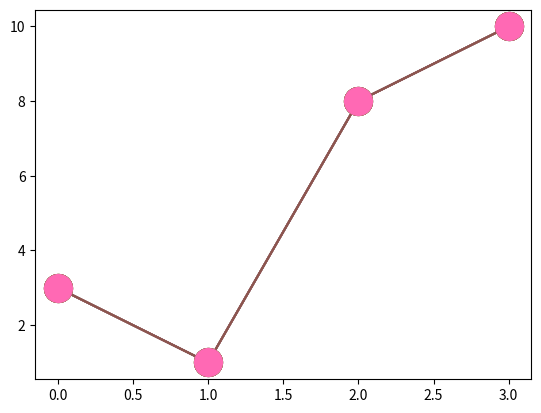

Python code for this plot:
# import matplotlib.pyplot as plt
# import numpy as np

# ypoints = np.array([3, 8, 1, 10])

# plt.plot(ypoints, marker = 'o')
# plt.show()



# import matplotlib.pyplot as plt
# import numpy as np

# ypoints = np.array([3, 8, 1, 10])

# plt.plot(ypoints, marker = '*')
# plt.show()



# import matplotlib.pyplot as plt
# import numpy as np

# ypoints = np.array([3, 8, 1, 10])

# plt.plot(ypoints, marker = 'P')
# plt.show()



# import matplotlib.pyplot as plt
# import numpy as np

# ypoints = np.array([3, 1, 8, 10])

# plt.plot(ypoints, marker = 'X')
# plt.show()



# import matplotlib.pyplot as plt
# import numpy as np

# ypoints = np.array([3, 1, 8, 10])

# plt.plot(ypoints, marker = 's')
# plt.show()




# import matplotlib.pyplot as plt
# import numpy as np

# ypoints = np.array([3, 1, 8, 10])

# plt.plot(ypoints, marker = 'D')
# plt.show()



# # format string fmt


# import matplotlib.pyplot as plt
# import numpy as np

# ypoints = np.array([3, 1, 8, 10])

# plt.plot(ypoints, marker = 'o:r')
# plt.show()



# import matplotlib.pyplot as plt
# import numpy as np

# ypoints = np.array([3, 1, 8, 10])

# plt.plot(ypoints, marker = '-')
# plt.show()



# import matplotlib.pyplot as plt
# import numpy as np

# ypoints = np.array([3, 1, 8, 10])

# plt.plot(ypoints, marker = '--')
# plt.show()



# marker size


import matplotlib.pyplot as plt
import numpy as np

ypoints = np.array([3, 1, 8, 10])

plt.plot(ypoints, marker = 'o', ms = 20)
plt.show()


# marker color 

import matplotlib.pyplot as plt
import numpy as np

ypoints = np.array([3, 1, 8, 10])

plt.plot(ypoints, marker = 'o', ms = 20, mec= 'r')
plt.show()



import matplotlib.pyplot as plt
import numpy as np

ypoints = np.array([3, 1, 8, 10])

plt.plot(ypoints, marker = 'o', ms = 20, mfc= 'r')
plt.show()


import matplotlib.pyplot as plt
import numpy as np

ypoints = np.array([3, 1, 8, 10])

plt.plot(ypoints, marker = 'o', ms = 20, mec = 'r', mfc = 'r')
plt.show()



import matplotlib.pyplot as plt
import numpy as np

ypoints = np.array([3, 1, 8, 10])

plt.plot(ypoints, marker = 'o', ms = 20, mec = '#4CAF50', mfc = '#4CAF50')
plt.show()



import matplotlib.pyplot as plt
import numpy as np

ypoints = np.array([3, 1, 8, 10])

plt.plot(ypoints, marker = 'o', ms = 20, mec = 'hotpink', mfc = 'hotpink')
plt.show()